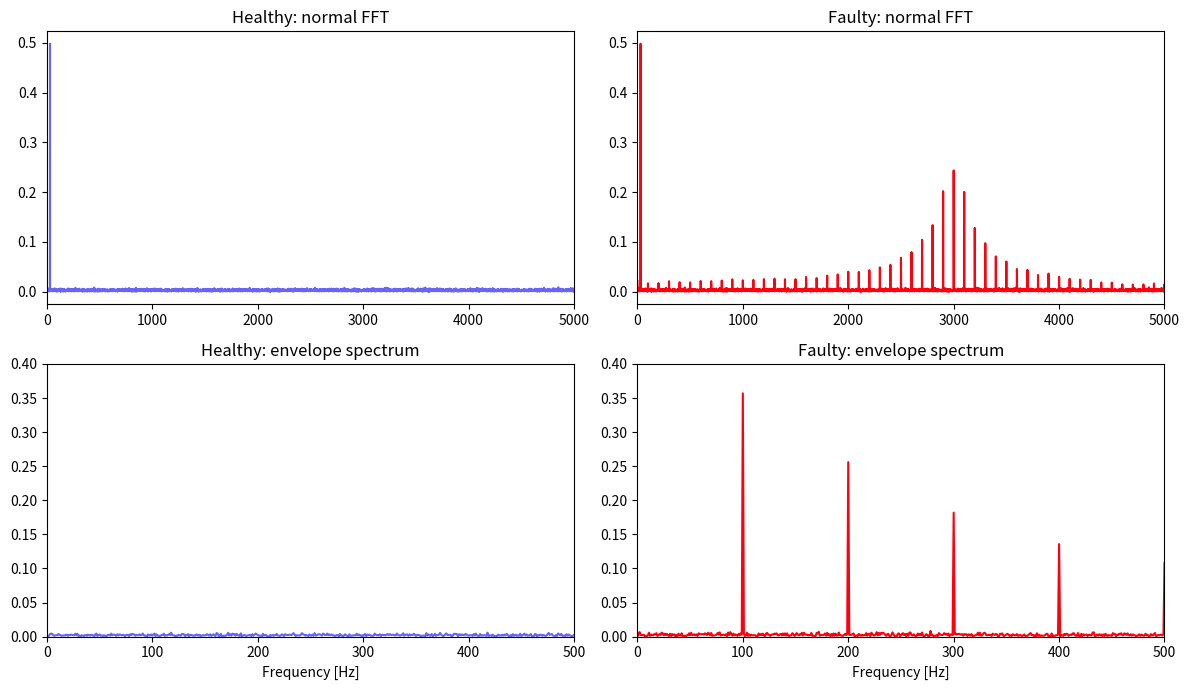

Write Python code to recreate this figure.
import numpy as np
import matplotlib.pyplot as plt
from scipy.signal import butter, filtfilt, hilbert

# --- same signals as Step 2 ---
fs = 20000
t = np.arange(0, 1.0, 1/fs)
rng = np.random.default_rng(42)
healthy = 0.5*np.sin(2*np.pi*30*t) + 0.2*rng.standard_normal(t.size)
faulty = healthy.copy()
for start in np.arange(0, 1.0, 1/100):
    idx = (t >= start) & (t < start + 0.005)
    tau = t[idx] - start
    faulty[idx] += 2.0*np.exp(-800*tau)*np.sin(2*np.pi*3000*tau)

# --- helper functions ---
def spectrum(x):
    X = np.abs(np.fft.rfft(x)) / len(x) * 2
    f = np.fft.rfftfreq(len(x), 1/fs)
    return f, X

def envelope_spectrum(x):
    b, a = butter(4, [2000, 4000], btype="bandpass", fs=fs)  # keep 2-4 kHz ringing
    env = np.abs(hilbert(filtfilt(b, a, x)))                  # outline of the knocks
    env -= env.mean()
    return spectrum(env)

# --- find the strongest peak between 10 and 500 Hz ---
for name, x in [("Healthy", healthy), ("Faulty", faulty)]:
    f, E = envelope_spectrum(x)
    m = (f > 10) & (f < 500)
    print(f"{name}: envelope peak at {f[m][np.argmax(E[m])]:.0f} Hz, "
          f"height {E[m].max():.3f}")

# --- plots ---
fig, ax = plt.subplots(2, 2, figsize=(12, 7))
for col, (name, x, c) in enumerate([("Healthy", healthy, "#6764f6"),
                                     ("Faulty", faulty, "#FF000F")]):
    f, X = spectrum(x)
    ax[0, col].plot(f, X, color=c); ax[0, col].set_xlim(0, 5000)
    ax[0, col].set_title(f"{name}: normal FFT")
    f, E = envelope_spectrum(x)
    ax[1, col].plot(f, E, color=c); ax[1, col].set_xlim(0, 500)
    ax[1, col].set_ylim(0, 0.4)
    ax[1, col].set_title(f"{name}: envelope spectrum")
    ax[1, col].set_xlabel("Frequency [Hz]")
plt.tight_layout()
plt.show()
